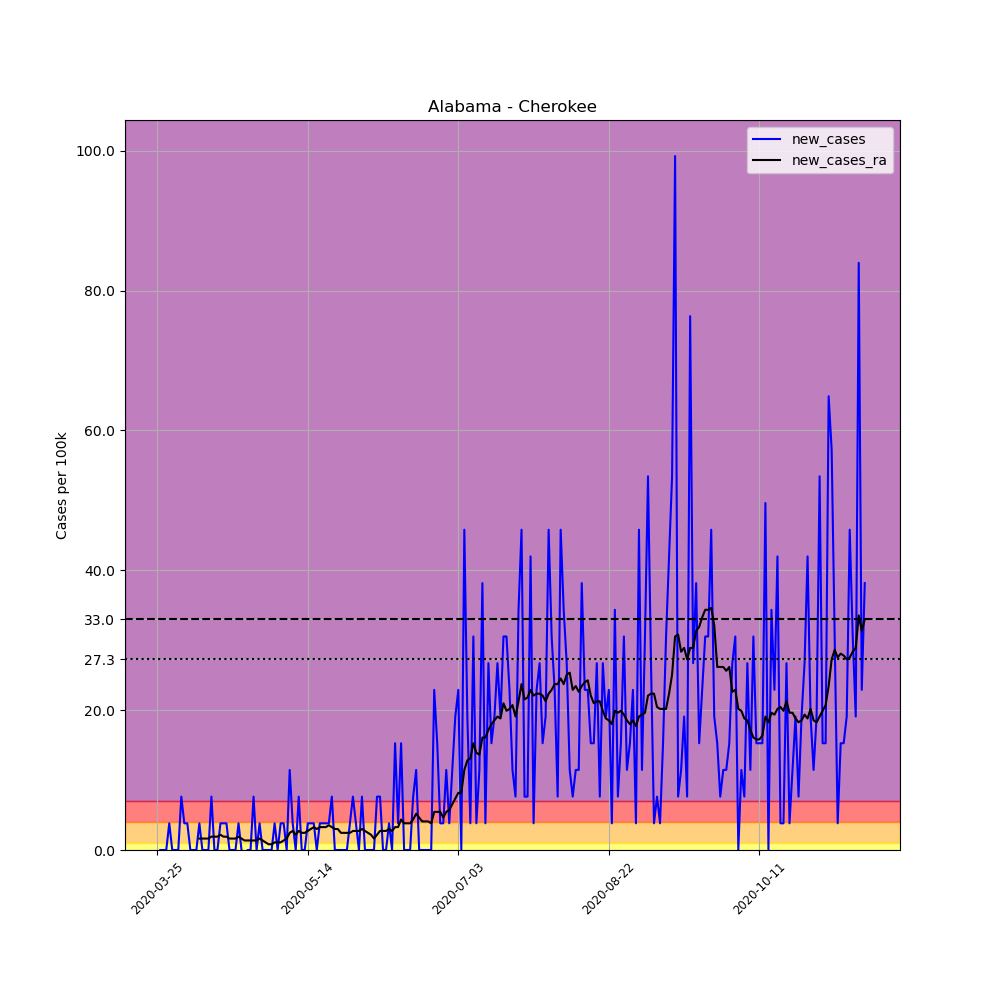

The file beside this chart, header and first rows:
, date, county, state, fips, cases, deaths, COUNTY, STNAME, CTYNAME, POPESTIMATE2019, per_100k, new_cases, new_cases_ra
324523, 2020-03-25, Cherokee, Alabama, 1019, 1, 0, 19, Alabama, Cherokee, 26196, 3.817, , 
324524, 2020-03-26, Cherokee, Alabama, 1019, 1, 0, 19, Alabama, Cherokee, 26196, 3.817, 0.0, 
324525, 2020-03-27, Cherokee, Alabama, 1019, 1, 0, 19, Alabama, Cherokee, 26196, 3.817, 0.0, 
324526, 2020-03-28, Cherokee, Alabama, 1019, 1, 0, 19, Alabama, Cherokee, 26196, 3.817, 0.0, 
324527, 2020-03-29, Cherokee, Alabama, 1019, 2, 0, 19, Alabama, Cherokee, 26196, 7.635, 3.817, 
324528, 2020-03-30, Cherokee, Alabama, 1019, 2, 0, 19, Alabama, Cherokee, 26196, 7.635, 0.0, 
324529, 2020-03-31, Cherokee, Alabama, 1019, 2, 0, 19, Alabama, Cherokee, 26196, 7.635, 0.0, 
324530, 2020-04-01, Cherokee, Alabama, 1019, 2, 0, 19, Alabama, Cherokee, 26196, 7.635, 0.0, 
324531, 2020-04-02, Cherokee, Alabama, 1019, 4, 0, 19, Alabama, Cherokee, 26196, 15.27, 7.635, 
324532, 2020-04-03, Cherokee, Alabama, 1019, 5, 0, 19, Alabama, Cherokee, 26196, 19.09, 3.817, 
324533, 2020-04-04, Cherokee, Alabama, 1019, 6, 0, 19, Alabama, Cherokee, 26196, 22.9, 3.817, 
324534, 2020-04-05, Cherokee, Alabama, 1019, 6, 0, 19, Alabama, Cherokee, 26196, 22.9, 0.0, 
324535, 2020-04-06, Cherokee, Alabama, 1019, 6, 0, 19, Alabama, Cherokee, 26196, 22.9, 0.0, 
324536, 2020-04-07, Cherokee, Alabama, 1019, 6, 0, 19, Alabama, Cherokee, 26196, 22.9, 0.0, 
324537, 2020-04-08, Cherokee, Alabama, 1019, 7, 0, 19, Alabama, Cherokee, 26196, 26.72, 3.817, 1.636
324538, 2020-04-09, Cherokee, Alabama, 1019, 7, 0, 19, Alabama, Cherokee, 26196, 26.72, 0.0, 1.636
324539, 2020-04-10, Cherokee, Alabama, 1019, 7, 0, 19, Alabama, Cherokee, 26196, 26.72, 0.0, 1.636
324540, 2020-04-11, Cherokee, Alabama, 1019, 7, 0, 19, Alabama, Cherokee, 26196, 26.72, 0.0, 1.636
324541, 2020-04-12, Cherokee, Alabama, 1019, 9, 0, 19, Alabama, Cherokee, 26196, 34.36, 7.635, 1.909
324542, 2020-04-13, Cherokee, Alabama, 1019, 9, 0, 19, Alabama, Cherokee, 26196, 34.36, 0.0, 1.909
324543, 2020-04-14, Cherokee, Alabama, 1019, 9, 0, 19, Alabama, Cherokee, 26196, 34.36, 0.0, 1.909
324544, 2020-04-15, Cherokee, Alabama, 1019, 10, 0, 19, Alabama, Cherokee, 26196, 38.17, 3.817, 2.181
324545, 2020-04-16, Cherokee, Alabama, 1019, 11, 0, 19, Alabama, Cherokee, 26196, 41.99, 3.817, 1.909
324546, 2020-04-17, Cherokee, Alabama, 1019, 12, 0, 19, Alabama, Cherokee, 26196, 45.81, 3.817, 1.909
324547, 2020-04-18, Cherokee, Alabama, 1019, 12, 0, 19, Alabama, Cherokee, 26196, 45.81, 0.0, 1.636
324548, 2020-04-19, Cherokee, Alabama, 1019, 12, 0, 19, Alabama, Cherokee, 26196, 45.81, 0.0, 1.636
324549, 2020-04-20, Cherokee, Alabama, 1019, 12, 0, 19, Alabama, Cherokee, 26196, 45.81, 0.0, 1.636
324550, 2020-04-21, Cherokee, Alabama, 1019, 13, 0, 19, Alabama, Cherokee, 26196, 49.63, 3.817, 1.909
324551, 2020-04-22, Cherokee, Alabama, 1019, 13, 0, 19, Alabama, Cherokee, 26196, 49.63, 0.0, 1.636
324552, 2020-04-23, Cherokee, Alabama, 1019, 12, 0, 19, Alabama, Cherokee, 26196, 45.81, -3.817, 1.363
324553, 2020-04-24, Cherokee, Alabama, 1019, 12, 0, 19, Alabama, Cherokee, 26196, 45.81, 0.0, 1.363
324554, 2020-04-25, Cherokee, Alabama, 1019, 12, 0, 19, Alabama, Cherokee, 26196, 45.81, 0.0, 1.363
324555, 2020-04-26, Cherokee, Alabama, 1019, 14, 0, 19, Alabama, Cherokee, 26196, 53.44, 7.635, 1.363
324556, 2020-04-27, Cherokee, Alabama, 1019, 14, 0, 19, Alabama, Cherokee, 26196, 53.44, 0.0, 1.363
324557, 2020-04-28, Cherokee, Alabama, 1019, 15, 0, 19, Alabama, Cherokee, 26196, 57.26, 3.817, 1.636
324558, 2020-04-29, Cherokee, Alabama, 1019, 15, 0, 19, Alabama, Cherokee, 26196, 57.26, 0.0, 1.363
324559, 2020-04-30, Cherokee, Alabama, 1019, 15, 0, 19, Alabama, Cherokee, 26196, 57.26, 0.0, 1.091
324560, 2020-05-01, Cherokee, Alabama, 1019, 15, 0, 19, Alabama, Cherokee, 26196, 57.26, 0.0, 0.818
324561, 2020-05-02, Cherokee, Alabama, 1019, 15, 0, 19, Alabama, Cherokee, 26196, 57.26, 0.0, 0.818
324562, 2020-05-03, Cherokee, Alabama, 1019, 16, 0, 19, Alabama, Cherokee, 26196, 61.08, 3.817, 1.091
324563, 2020-05-04, Cherokee, Alabama, 1019, 16, 0, 19, Alabama, Cherokee, 26196, 61.08, 0.0, 1.091
324564, 2020-05-05, Cherokee, Alabama, 1019, 17, 0, 19, Alabama, Cherokee, 26196, 64.9, 3.817, 1.091
324565, 2020-05-06, Cherokee, Alabama, 1019, 18, 0, 19, Alabama, Cherokee, 26196, 68.71, 3.817, 1.363
324566, 2020-05-07, Cherokee, Alabama, 1019, 18, 0, 19, Alabama, Cherokee, 26196, 68.71, 0.0, 1.636
324567, 2020-05-08, Cherokee, Alabama, 1019, 21, 0, 19, Alabama, Cherokee, 26196, 80.16, 11.45, 2.454
324568, 2020-05-09, Cherokee, Alabama, 1019, 22, 0, 19, Alabama, Cherokee, 26196, 83.98, 3.817, 2.727
324569, 2020-05-10, Cherokee, Alabama, 1019, 22, 0, 19, Alabama, Cherokee, 26196, 83.98, 0.0, 2.181
324570, 2020-05-11, Cherokee, Alabama, 1019, 24, 0, 19, Alabama, Cherokee, 26196, 91.62, 7.635, 2.727
324571, 2020-05-12, Cherokee, Alabama, 1019, 24, 0, 19, Alabama, Cherokee, 26196, 91.62, 0.0, 2.454
324572, 2020-05-13, Cherokee, Alabama, 1019, 24, 0, 19, Alabama, Cherokee, 26196, 91.62, 0.0, 2.454
324573, 2020-05-14, Cherokee, Alabama, 1019, 25, 0, 19, Alabama, Cherokee, 26196, 95.43, 3.817, 2.727
324574, 2020-05-15, Cherokee, Alabama, 1019, 26, 0, 19, Alabama, Cherokee, 26196, 99.25, 3.817, 2.999
324575, 2020-05-16, Cherokee, Alabama, 1019, 27, 0, 19, Alabama, Cherokee, 26196, 103.1, 3.817, 3.272
324576, 2020-05-17, Cherokee, Alabama, 1019, 27, 0, 19, Alabama, Cherokee, 26196, 103.1, 0.0, 2.999
324577, 2020-05-18, Cherokee, Alabama, 1019, 28, 0, 19, Alabama, Cherokee, 26196, 106.9, 3.817, 3.272
324578, 2020-05-19, Cherokee, Alabama, 1019, 29, 0, 19, Alabama, Cherokee, 26196, 110.7, 3.817, 3.272
324579, 2020-05-20, Cherokee, Alabama, 1019, 30, 0, 19, Alabama, Cherokee, 26196, 114.5, 3.817, 3.272
324580, 2020-05-21, Cherokee, Alabama, 1019, 31, 0, 19, Alabama, Cherokee, 26196, 118.3, 3.817, 3.545
324581, 2020-05-22, Cherokee, Alabama, 1019, 33, 2, 19, Alabama, Cherokee, 26196, 126, 7.635, 3.272
324582, 2020-05-23, Cherokee, Alabama, 1019, 33, 2, 19, Alabama, Cherokee, 26196, 126, 0.0, 2.999
... 176 more rows
